Run: headless pygame with SDL's dummy video driver; simulated clock (each Clock.tick advances the game by its frame time, no real sleeping); random seed 0; keys injected as events and as key.get_pressed() state; mouse plan: one left click at the window centre at the start of phase 2, then a move to the lower-right quarter at the start of phase 3.
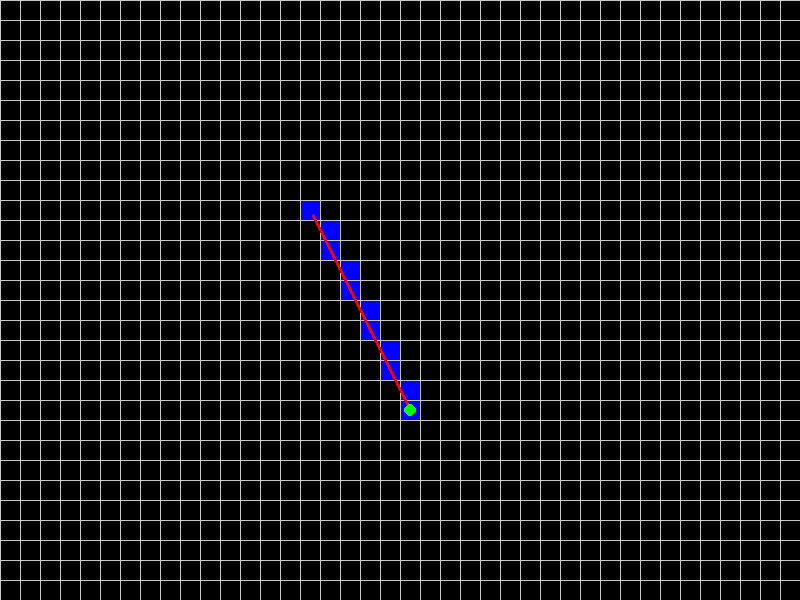
Frame 1 of 4 · flips 1–60 · no input
Frame 2 of 4 · flips 61–180 · clicked the window centre · tapped SPACE, RETURN · held RIGHT (→), D · screen unchanged from frame 1, image omitted
Frame 3 of 4 · flips 181–300 · moved the mouse to the lower-right quarter · held DOWN (↓), S · screen unchanged from frame 2, image omitted
Frame 4 of 4 · flips 301–420 · held LEFT (←), A, UP (↑), W · screen unchanged from frame 3, image omitted

The pygame program that drew these frames:

import pygame
import sys

# Initialize Pygame
pygame.init()

# Constants
WIDTH, HEIGHT = 800, 600
CELL_SIZE = 20
GRID_COLOR = (200, 200, 200)
BG_COLOR = (0, 0, 0)
START_COLOR = (0, 255, 0)
END_COLOR = (0, 0, 255)
LINE_COLOR = (255, 0, 0)
DEFAULT_COLOR = BG_COLOR

# Create the screen
screen = pygame.display.set_mode((WIDTH, HEIGHT))
pygame.display.set_caption("Pygame Grid with Movable Line Endpoints")

# Initial start and end points
start_pos = (20, 20)
end_pos = (15, 10)
dragging_start = False
dragging_end = False

# Create a 2D array to represent the grid
rows = HEIGHT // CELL_SIZE
cols = WIDTH // CELL_SIZE
grid = [[DEFAULT_COLOR for _ in range(cols)] for _ in range(rows)]

def draw_grid():
    for x in range(0, WIDTH, CELL_SIZE):
        pygame.draw.line(screen, GRID_COLOR, (x, 0), (x, HEIGHT))
    for y in range(0, HEIGHT, CELL_SIZE):
        pygame.draw.line(screen, GRID_COLOR, (0, y), (WIDTH, y))

def draw_cells():
    for row in range(rows):
        for col in range(cols):
            color = grid[row][col]
            rect = pygame.Rect(col * CELL_SIZE, row * CELL_SIZE, CELL_SIZE, CELL_SIZE)
            pygame.draw.rect(screen, color, rect)

def draw_line():
    start_pixel = (start_pos[0] * CELL_SIZE + CELL_SIZE // 2, start_pos[1] * CELL_SIZE + CELL_SIZE // 2)
    end_pixel = (end_pos[0] * CELL_SIZE + CELL_SIZE // 2, end_pos[1] * CELL_SIZE + CELL_SIZE // 2)
    pygame.draw.line(screen, LINE_COLOR, start_pixel, end_pixel, 3)

def draw_points():
    start_pixel = (start_pos[0] * CELL_SIZE + CELL_SIZE // 2, start_pos[1] * CELL_SIZE + CELL_SIZE // 2)
    end_pixel = (end_pos[0] * CELL_SIZE + CELL_SIZE // 2, end_pos[1] * CELL_SIZE + CELL_SIZE // 2)
    pygame.draw.circle(screen, START_COLOR, start_pixel, CELL_SIZE // 3)
    pygame.draw.circle(screen, END_COLOR, end_pixel, CELL_SIZE // 3)


def line_algo():
    x0, y0 = start_pos
    x1, y1 = end_pos

    dx = abs(x1 - x0)
    dy = abs(y1 - y0)
    
    xstep = 1 if x0 < x1 else -1
    ystep = 1 if y0 < y1 else -1
    
    if dx > dy:
        d = 2 * dy - dx
        y = y0
        for x in range(x0, x1 + xstep, xstep):
            if x >= 0 and x < cols and y >= 0 and y < rows:
                grid[y][x] = "blue"
            if d > 0:
                y += ystep
                d -= 2 * dx
            d += 2 * dy
    else:
        d = 2 * dx - dy
        x = x0
        for y in range(y0, y1 + ystep, ystep):
            if x >= 0 and x < cols and y >= 0 and y < rows:
                grid[y][x] = "blue"
            if d > 0:
                x += xstep
                d -= 2 * dy
            d += 2 * dx

        
      
        
                
     
        
            
       
       
    
        
def reset_cells():
    for y in range(rows):
        for x in range(cols):
            grid[y][x] = "black"
 

# Main loop
running = True
while running:
    screen.fill(BG_COLOR)
    line_algo()
    draw_cells()
    reset_cells()
    draw_grid()
    draw_line()
    draw_points()
    
    for event in pygame.event.get():
        if event.type == pygame.QUIT:
            running = False
        elif event.type == pygame.MOUSEBUTTONDOWN:
            x, y = event.pos
            grid_x, grid_y = x // CELL_SIZE, y // CELL_SIZE
            if (grid_x, grid_y) == start_pos:
                dragging_start = True
            elif (grid_x, grid_y) == end_pos:
                dragging_end = True
            else:
                grid[grid_y][grid_x] = (255, 255, 0)  # Change the color of the clicked cell
        elif event.type == pygame.MOUSEBUTTONUP:
            dragging_start = False
            dragging_end = False
        elif event.type == pygame.MOUSEMOTION:
            if dragging_start:
                x, y = event.pos
                start_pos = (x // CELL_SIZE, y // CELL_SIZE)
            elif dragging_end:
                x, y = event.pos
                end_pos = (x // CELL_SIZE, y // CELL_SIZE)

    pygame.display.flip()
    pygame.time.Clock().tick(60)

pygame.quit()
sys.exit()
